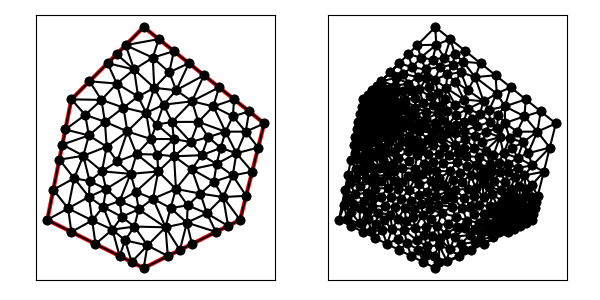

The table this chart was drawn from, first rows:
1.300000000000000000e+01, 6.000000000000000000e+00, 1.400000000000000000e+01, 1.000000000000000000e+01, 9.000000000000000000e+00, 1.400000000000000000e+01, 6.000000000000000000e+00, 1.100000000000000000e+01, 5.000000000000000000e+00, 6.000000000000000000e+00, 9.000000000000000000e+00, 4.000000000000000000e+00, 7.700587551652891882e+00, 5.595906508264462786e+00, 6.863636363636363313e+00, 5.977272727272727515e+00, 7.000000000000000000e+00, 5.000000000000000000e+00, 7.188074638429751140e+00, 5.524393078512396471e+00, 0.000000000000000000e+00, 1.265820702524961539e-01
1.300000000000000000e+01, 6.000000000000000000e+00, 1.400000000000000000e+01, 1.000000000000000000e+01, 9.000000000000000000e+00, 1.400000000000000000e+01, 6.000000000000000000e+00, 1.100000000000000000e+01, 5.000000000000000000e+00, 6.000000000000000000e+00, 9.000000000000000000e+00, 4.000000000000000000e+00, 5.863636363636363313e+00, 6.477272727272727515e+00, 5.000000000000000000e+00, 6.000000000000000000e+00, 6.000000000000000000e+00, 5.500000000000000000e+00, 5.621212121212121104e+00, 5.992424242424242209e+00, 0.000000000000000000e+00, 1.241454259913857550e-01
1.300000000000000000e+01, 6.000000000000000000e+00, 1.400000000000000000e+01, 1.000000000000000000e+01, 9.000000000000000000e+00, 1.400000000000000000e+01, 6.000000000000000000e+00, 1.100000000000000000e+01, 5.000000000000000000e+00, 6.000000000000000000e+00, 9.000000000000000000e+00, 4.000000000000000000e+00, 6.574315529974807504e+00, 1.035457603247083114e+01, 5.750000000000000000e+00, 9.750000000000000000e+00, 6.725382563523194968e+00, 9.503935581277596967e+00, 6.349899364499333565e+00, 9.869503871249476035e+00, 0.000000000000000000e+00, 2.555128628113186376e-02
1.300000000000000000e+01, 6.000000000000000000e+00, 1.400000000000000000e+01, 1.000000000000000000e+01, 9.000000000000000000e+00, 1.400000000000000000e+01, 6.000000000000000000e+00, 1.100000000000000000e+01, 5.000000000000000000e+00, 6.000000000000000000e+00, 9.000000000000000000e+00, 4.000000000000000000e+00, 6.113636363636363313e+00, 7.727272727272727515e+00, 5.250000000000000000e+00, 7.250000000000000000e+00, 5.863636363636363313e+00, 6.477272727272727515e+00, 5.742424242424242209e+00, 7.151515151515151381e+00, 0.000000000000000000e+00, 1.072560952990612021e-01
1.300000000000000000e+01, 6.000000000000000000e+00, 1.400000000000000000e+01, 1.000000000000000000e+01, 9.000000000000000000e+00, 1.400000000000000000e+01, 6.000000000000000000e+00, 1.100000000000000000e+01, 5.000000000000000000e+00, 6.000000000000000000e+00, 9.000000000000000000e+00, 4.000000000000000000e+00, 8.611505681818181657e+00, 5.723011363636364202e+00, 7.700587551652891882e+00, 5.595906508264462786e+00, 8.227011638042355912e+00, 5.150876283251549559e+00, 8.179701623837809521e+00, 5.489931385050791590e+00, 0.000000000000000000e+00, 1.176757727065505799e-01
1.300000000000000000e+01, 6.000000000000000000e+00, 1.400000000000000000e+01, 1.000000000000000000e+01, 9.000000000000000000e+00, 1.400000000000000000e+01, 6.000000000000000000e+00, 1.100000000000000000e+01, 5.000000000000000000e+00, 6.000000000000000000e+00, 9.000000000000000000e+00, 4.000000000000000000e+00, 6.113636363636363313e+00, 7.727272727272727515e+00, 6.727272727272727515e+00, 6.954545454545455030e+00, 6.756666285364896218e+00, 7.607900766720252506e+00, 6.532525125424662349e+00, 7.429906316179478942e+00, 0.000000000000000000e+00, 1.063130373630691849e-01
1.300000000000000000e+01, 6.000000000000000000e+00, 1.400000000000000000e+01, 1.000000000000000000e+01, 9.000000000000000000e+00, 1.400000000000000000e+01, 6.000000000000000000e+00, 1.100000000000000000e+01, 5.000000000000000000e+00, 6.000000000000000000e+00, 9.000000000000000000e+00, 4.000000000000000000e+00, 7.318177425356184429e+00, 6.538847167174435704e+00, 7.700587551652891882e+00, 5.595906508264462786e+00, 8.090965720105733894e+00, 6.125872028463996699e+00, 7.703243565704937623e+00, 6.086875234634298693e+00, 0.000000000000000000e+00, 1.199459574310678539e-01
1.300000000000000000e+01, 6.000000000000000000e+00, 1.400000000000000000e+01, 1.000000000000000000e+01, 9.000000000000000000e+00, 1.400000000000000000e+01, 6.000000000000000000e+00, 1.100000000000000000e+01, 5.000000000000000000e+00, 6.000000000000000000e+00, 9.000000000000000000e+00, 4.000000000000000000e+00, 9.102776858626079104e+00, 1.043581379678730237e+01, 8.321658650566593707e+00, 9.669298524708271003e+00, 9.286644773380206885e+00, 9.356979283427435234e+00, 8.903693427524293824e+00, 9.820697201641003460e+00, 0.000000000000000000e+00, 1.026913787279253726e-01
1.300000000000000000e+01, 6.000000000000000000e+00, 1.400000000000000000e+01, 1.000000000000000000e+01, 9.000000000000000000e+00, 1.400000000000000000e+01, 6.000000000000000000e+00, 1.100000000000000000e+01, 5.000000000000000000e+00, 6.000000000000000000e+00, 9.000000000000000000e+00, 4.000000000000000000e+00, 8.160800549779773760e+00, 1.065809612913135673e+01, 8.321658650566593707e+00, 9.669298524708271003e+00, 9.102776858626079104e+00, 1.043581379678730237e+01, 8.528412019657482190e+00, 1.025440281687564159e+01, 0.000000000000000000e+00, 9.898955472661130628e-02
1.300000000000000000e+01, 6.000000000000000000e+00, 1.400000000000000000e+01, 1.000000000000000000e+01, 9.000000000000000000e+00, 1.400000000000000000e+01, 6.000000000000000000e+00, 1.100000000000000000e+01, 5.000000000000000000e+00, 6.000000000000000000e+00, 9.000000000000000000e+00, 4.000000000000000000e+00, 5.500000000000000000e+00, 8.500000000000000000e+00, 6.113636363636363313e+00, 7.727272727272727515e+00, 6.494940749754008813e+00, 8.660086638173638107e+00, 6.036192371130123746e+00, 8.295786455148787653e+00, 0.000000000000000000e+00, 8.936605038776977705e-02
1.300000000000000000e+01, 6.000000000000000000e+00, 1.400000000000000000e+01, 1.000000000000000000e+01, 9.000000000000000000e+00, 1.400000000000000000e+01, 6.000000000000000000e+00, 1.100000000000000000e+01, 5.000000000000000000e+00, 6.000000000000000000e+00, 9.000000000000000000e+00, 4.000000000000000000e+00, 8.454545454545455030e+00, 7.909090909090909172e+00, 8.000001803243513621e+00, 6.777780099309911321e+00, 8.669329701269427702e+00, 7.165824029546155494e+00, 8.374625653019464266e+00, 7.284231679315658958e+00, 0.000000000000000000e+00, 1.140747425609298371e-01
1.300000000000000000e+01, 6.000000000000000000e+00, 1.400000000000000000e+01, 1.000000000000000000e+01, 9.000000000000000000e+00, 1.400000000000000000e+01, 6.000000000000000000e+00, 1.100000000000000000e+01, 5.000000000000000000e+00, 6.000000000000000000e+00, 9.000000000000000000e+00, 4.000000000000000000e+00, 5.000000000000000000e+00, 6.000000000000000000e+00, 5.863636363636363313e+00, 6.477272727272727515e+00, 5.250000000000000000e+00, 7.250000000000000000e+00, 5.371212121212121104e+00, 6.575757575757575246e+00, 0.000000000000000000e+00, 1.169924750378862621e-01
1.300000000000000000e+01, 6.000000000000000000e+00, 1.400000000000000000e+01, 1.000000000000000000e+01, 9.000000000000000000e+00, 1.400000000000000000e+01, 6.000000000000000000e+00, 1.100000000000000000e+01, 5.000000000000000000e+00, 6.000000000000000000e+00, 9.000000000000000000e+00, 4.000000000000000000e+00, 6.863636363636363313e+00, 5.977272727272727515e+00, 6.000000000000000000e+00, 5.500000000000000000e+00, 7.000000000000000000e+00, 5.000000000000000000e+00, 6.621212121212121104e+00, 5.492424242424242209e+00, 0.000000000000000000e+00, 1.265820702524961539e-01
1.300000000000000000e+01, 6.000000000000000000e+00, 1.400000000000000000e+01, 1.000000000000000000e+01, 9.000000000000000000e+00, 1.400000000000000000e+01, 6.000000000000000000e+00, 1.100000000000000000e+01, 5.000000000000000000e+00, 6.000000000000000000e+00, 9.000000000000000000e+00, 4.000000000000000000e+00, 5.863636363636363313e+00, 6.477272727272727515e+00, 6.863636363636363313e+00, 5.977272727272727515e+00, 6.727272727272727515e+00, 6.954545454545455030e+00, 6.484848484848484418e+00, 6.469696969696969724e+00, 0.000000000000000000e+00, 1.118837642144878131e-01
1.300000000000000000e+01, 6.000000000000000000e+00, 1.400000000000000000e+01, 1.000000000000000000e+01, 9.000000000000000000e+00, 1.400000000000000000e+01, 6.000000000000000000e+00, 1.100000000000000000e+01, 5.000000000000000000e+00, 6.000000000000000000e+00, 9.000000000000000000e+00, 4.000000000000000000e+00, 9.905566175280473118e+00, 5.691242659707137719e+00, 1.079327860048286958e+01, 5.884722615324117889e+00, 1.011482302333927663e+01, 6.489012175822248096e+00, 1.027122259970087192e+01, 6.021659150284501827e+00, 0.000000000000000000e+00, 1.132153342958357872e-01
1.300000000000000000e+01, 6.000000000000000000e+00, 1.400000000000000000e+01, 1.000000000000000000e+01, 9.000000000000000000e+00, 1.400000000000000000e+01, 6.000000000000000000e+00, 1.100000000000000000e+01, 5.000000000000000000e+00, 6.000000000000000000e+00, 9.000000000000000000e+00, 4.000000000000000000e+00, 8.611505681818181657e+00, 5.723011363636364202e+00, 8.090965720105733894e+00, 6.125872028463996699e+00, 7.700587551652891882e+00, 5.595906508264462786e+00, 8.134352984525602182e+00, 5.814929966788274562e+00, 0.000000000000000000e+00, 1.206205601788232357e-01
1.300000000000000000e+01, 6.000000000000000000e+00, 1.400000000000000000e+01, 1.000000000000000000e+01, 9.000000000000000000e+00, 1.400000000000000000e+01, 6.000000000000000000e+00, 1.100000000000000000e+01, 5.000000000000000000e+00, 6.000000000000000000e+00, 9.000000000000000000e+00, 4.000000000000000000e+00, 1.000000000000000000e+01, 4.500000000000000000e+00, 9.156187409488946827e+00, 4.941702883661164947e+00, 9.000000000000000000e+00, 4.000000000000000000e+00, 9.385395803162982276e+00, 4.480567627887054982e+00, 0.000000000000000000e+00, 1.180366579608665839e-01
1.300000000000000000e+01, 6.000000000000000000e+00, 1.400000000000000000e+01, 1.000000000000000000e+01, 9.000000000000000000e+00, 1.400000000000000000e+01, 6.000000000000000000e+00, 1.100000000000000000e+01, 5.000000000000000000e+00, 6.000000000000000000e+00, 9.000000000000000000e+00, 4.000000000000000000e+00, 8.793903385779554327e+00, 6.438266406144014020e+00, 8.090965720105733894e+00, 6.125872028463996699e+00, 8.611505681818181657e+00, 5.723011363636364202e+00, 8.498791595901154849e+00, 6.095716599414791936e+00, 0.000000000000000000e+00, 1.206205601788232357e-01
1.300000000000000000e+01, 6.000000000000000000e+00, 1.400000000000000000e+01, 1.000000000000000000e+01, 9.000000000000000000e+00, 1.400000000000000000e+01, 6.000000000000000000e+00, 1.100000000000000000e+01, 5.000000000000000000e+00, 6.000000000000000000e+00, 9.000000000000000000e+00, 4.000000000000000000e+00, 7.440651191644862550e+00, 7.281654418885645796e+00, 8.454545454545455030e+00, 7.909090909090909172e+00, 7.268833439287984532e+00, 8.014621741894471185e+00, 7.721343361826100704e+00, 7.735122356623674200e+00, 0.000000000000000000e+00, 1.051409212381818614e-01
1.300000000000000000e+01, 6.000000000000000000e+00, 1.400000000000000000e+01, 1.000000000000000000e+01, 9.000000000000000000e+00, 1.400000000000000000e+01, 6.000000000000000000e+00, 1.100000000000000000e+01, 5.000000000000000000e+00, 6.000000000000000000e+00, 9.000000000000000000e+00, 4.000000000000000000e+00, 7.700587551652891882e+00, 5.595906508264462786e+00, 7.000000000000000000e+00, 5.000000000000000000e+00, 8.000000000000000000e+00, 4.500000000000000000e+00, 7.566862517217630035e+00, 5.031968836088154262e+00, 0.000000000000000000e+00, 1.265319139359891154e-01
1.300000000000000000e+01, 6.000000000000000000e+00, 1.400000000000000000e+01, 1.000000000000000000e+01, 9.000000000000000000e+00, 1.400000000000000000e+01, 6.000000000000000000e+00, 1.100000000000000000e+01, 5.000000000000000000e+00, 6.000000000000000000e+00, 9.000000000000000000e+00, 4.000000000000000000e+00, 6.863636363636363313e+00, 5.977272727272727515e+00, 7.318177425356184429e+00, 6.538847167174435704e+00, 6.727272727272727515e+00, 6.954545454545455030e+00, 6.969695505421758419e+00, 6.490221782997539712e+00, 0.000000000000000000e+00, 1.118837642144878131e-01
1.300000000000000000e+01, 6.000000000000000000e+00, 1.400000000000000000e+01, 1.000000000000000000e+01, 9.000000000000000000e+00, 1.400000000000000000e+01, 6.000000000000000000e+00, 1.100000000000000000e+01, 5.000000000000000000e+00, 6.000000000000000000e+00, 9.000000000000000000e+00, 4.000000000000000000e+00, 7.700587551652891882e+00, 5.595906508264462786e+00, 8.000000000000000000e+00, 4.500000000000000000e+00, 8.227011638042355912e+00, 5.150876283251549559e+00, 7.975866396565082006e+00, 5.082260930505337448e+00, 0.000000000000000000e+00, 1.176757727065505799e-01
1.300000000000000000e+01, 6.000000000000000000e+00, 1.400000000000000000e+01, 1.000000000000000000e+01, 9.000000000000000000e+00, 1.400000000000000000e+01, 6.000000000000000000e+00, 1.100000000000000000e+01, 5.000000000000000000e+00, 6.000000000000000000e+00, 9.000000000000000000e+00, 4.000000000000000000e+00, 9.156187409488946827e+00, 4.941702883661164947e+00, 8.500000000000000000e+00, 4.250000000000000000e+00, 9.000000000000000000e+00, 4.000000000000000000e+00, 8.885395803162982276e+00, 4.397234294553721945e+00, 0.000000000000000000e+00, 1.182067966660081126e-01
1.300000000000000000e+01, 6.000000000000000000e+00, 1.400000000000000000e+01, 1.000000000000000000e+01, 9.000000000000000000e+00, 1.400000000000000000e+01, 6.000000000000000000e+00, 1.100000000000000000e+01, 5.000000000000000000e+00, 6.000000000000000000e+00, 9.000000000000000000e+00, 4.000000000000000000e+00, 8.611505681818181657e+00, 5.723011363636364202e+00, 9.905566175280473118e+00, 5.691242659707137719e+00, 8.793903385779554327e+00, 6.438266406144014020e+00, 9.103658414292736367e+00, 5.950840143162505314e+00, 0.000000000000000000e+00, 1.227394421066471952e-01
1.300000000000000000e+01, 6.000000000000000000e+00, 1.400000000000000000e+01, 1.000000000000000000e+01, 9.000000000000000000e+00, 1.400000000000000000e+01, 6.000000000000000000e+00, 1.100000000000000000e+01, 5.000000000000000000e+00, 6.000000000000000000e+00, 9.000000000000000000e+00, 4.000000000000000000e+00, 8.090965720105733894e+00, 6.125872028463996699e+00, 8.000001803243513621e+00, 6.777780099309911321e+00, 7.318177425356184429e+00, 6.538847167174435704e+00, 7.803048316235144277e+00, 6.480833098316114871e+00, 0.000000000000000000e+00, 1.199459574310678539e-01
1.300000000000000000e+01, 6.000000000000000000e+00, 1.400000000000000000e+01, 1.000000000000000000e+01, 9.000000000000000000e+00, 1.400000000000000000e+01, 6.000000000000000000e+00, 1.100000000000000000e+01, 5.000000000000000000e+00, 6.000000000000000000e+00, 9.000000000000000000e+00, 4.000000000000000000e+00, 7.318177425356184429e+00, 6.538847167174435704e+00, 6.863636363636363313e+00, 5.977272727272727515e+00, 7.700587551652891882e+00, 5.595906508264462786e+00, 7.294133780215147134e+00, 6.037342134237209557e+00, 0.000000000000000000e+00, 1.199459574310678539e-01
1.300000000000000000e+01, 6.000000000000000000e+00, 1.400000000000000000e+01, 1.000000000000000000e+01, 9.000000000000000000e+00, 1.400000000000000000e+01, 6.000000000000000000e+00, 1.100000000000000000e+01, 5.000000000000000000e+00, 6.000000000000000000e+00, 9.000000000000000000e+00, 4.000000000000000000e+00, 7.440651191644862550e+00, 7.281654418885645796e+00, 7.318177425356184429e+00, 6.538847167174435704e+00, 8.000001803243513621e+00, 6.777780099309911321e+00, 7.586276806748187163e+00, 6.866093895123331237e+00, 0.000000000000000000e+00, 1.123569181221632934e-01
1.300000000000000000e+01, 6.000000000000000000e+00, 1.400000000000000000e+01, 1.000000000000000000e+01, 9.000000000000000000e+00, 1.400000000000000000e+01, 6.000000000000000000e+00, 1.100000000000000000e+01, 5.000000000000000000e+00, 6.000000000000000000e+00, 9.000000000000000000e+00, 4.000000000000000000e+00, 6.863636363636363313e+00, 5.977272727272727515e+00, 5.863636363636363313e+00, 6.477272727272727515e+00, 6.000000000000000000e+00, 5.500000000000000000e+00, 6.242424242424242209e+00, 5.984848484848484418e+00, 0.000000000000000000e+00, 1.241454259913857550e-01
1.300000000000000000e+01, 6.000000000000000000e+00, 1.400000000000000000e+01, 1.000000000000000000e+01, 9.000000000000000000e+00, 1.400000000000000000e+01, 6.000000000000000000e+00, 1.100000000000000000e+01, 5.000000000000000000e+00, 6.000000000000000000e+00, 9.000000000000000000e+00, 4.000000000000000000e+00, 6.113636363636363313e+00, 7.727272727272727515e+00, 5.863636363636363313e+00, 6.477272727272727515e+00, 6.727272727272727515e+00, 6.954545454545455030e+00, 6.234848484848484418e+00, 7.053030303030303649e+00, 0.000000000000000000e+00, 1.072560952990612021e-01
1.300000000000000000e+01, 6.000000000000000000e+00, 1.400000000000000000e+01, 1.000000000000000000e+01, 9.000000000000000000e+00, 1.400000000000000000e+01, 6.000000000000000000e+00, 1.100000000000000000e+01, 5.000000000000000000e+00, 6.000000000000000000e+00, 9.000000000000000000e+00, 4.000000000000000000e+00, 7.440651191644862550e+00, 7.281654418885645796e+00, 6.727272727272727515e+00, 6.954545454545455030e+00, 7.318177425356184429e+00, 6.538847167174435704e+00, 7.162033781424592682e+00, 6.925015680201845214e+00, 0.000000000000000000e+00, 1.118837642144878131e-01
1.300000000000000000e+01, 6.000000000000000000e+00, 1.400000000000000000e+01, 1.000000000000000000e+01, 9.000000000000000000e+00, 1.400000000000000000e+01, 6.000000000000000000e+00, 1.100000000000000000e+01, 5.000000000000000000e+00, 6.000000000000000000e+00, 9.000000000000000000e+00, 4.000000000000000000e+00, 5.500000000000000000e+00, 8.500000000000000000e+00, 5.250000000000000000e+00, 7.250000000000000000e+00, 6.113636363636363313e+00, 7.727272727272727515e+00, 5.621212121212121104e+00, 7.825757575757575246e+00, 0.000000000000000000e+00, 9.386023854582963011e-02
1.300000000000000000e+01, 6.000000000000000000e+00, 1.400000000000000000e+01, 1.000000000000000000e+01, 9.000000000000000000e+00, 1.400000000000000000e+01, 6.000000000000000000e+00, 1.100000000000000000e+01, 5.000000000000000000e+00, 6.000000000000000000e+00, 9.000000000000000000e+00, 4.000000000000000000e+00, 6.494940749754008813e+00, 8.660086638173638107e+00, 7.268833439287984532e+00, 8.014621741894471185e+00, 7.463999609883765096e+00, 9.035289310475739910e+00, 7.075924599641918888e+00, 8.569999230181283068e+00, 0.000000000000000000e+00, 8.409820742781254355e-02
1.300000000000000000e+01, 6.000000000000000000e+00, 1.400000000000000000e+01, 1.000000000000000000e+01, 9.000000000000000000e+00, 1.400000000000000000e+01, 6.000000000000000000e+00, 1.100000000000000000e+01, 5.000000000000000000e+00, 6.000000000000000000e+00, 9.000000000000000000e+00, 4.000000000000000000e+00, 6.756666285364896218e+00, 7.607900766720252506e+00, 6.494940749754008813e+00, 8.660086638173638107e+00, 6.113636363636363313e+00, 7.727272727272727515e+00, 6.455081132918422782e+00, 7.998420044055539080e+00, 0.000000000000000000e+00, 8.936605038776977705e-02
1.300000000000000000e+01, 6.000000000000000000e+00, 1.400000000000000000e+01, 1.000000000000000000e+01, 9.000000000000000000e+00, 1.400000000000000000e+01, 6.000000000000000000e+00, 1.100000000000000000e+01, 5.000000000000000000e+00, 6.000000000000000000e+00, 9.000000000000000000e+00, 4.000000000000000000e+00, 8.454545454545455030e+00, 7.909090909090909172e+00, 7.440651191644862550e+00, 7.281654418885645796e+00, 8.000001803243513621e+00, 6.777780099309911321e+00, 7.965066149811277363e+00, 7.322841809095488763e+00, 0.000000000000000000e+00, 1.123569181221632934e-01
1.300000000000000000e+01, 6.000000000000000000e+00, 1.400000000000000000e+01, 1.000000000000000000e+01, 9.000000000000000000e+00, 1.400000000000000000e+01, 6.000000000000000000e+00, 1.100000000000000000e+01, 5.000000000000000000e+00, 6.000000000000000000e+00, 9.000000000000000000e+00, 4.000000000000000000e+00, 7.440651191644862550e+00, 7.281654418885645796e+00, 7.268833439287984532e+00, 8.014621741894471185e+00, 6.756666285364896218e+00, 7.607900766720252506e+00, 7.155383638765914434e+00, 7.634725642500122866e+00, 0.000000000000000000e+00, 1.051409212381818614e-01
1.300000000000000000e+01, 6.000000000000000000e+00, 1.400000000000000000e+01, 1.000000000000000000e+01, 9.000000000000000000e+00, 1.400000000000000000e+01, 6.000000000000000000e+00, 1.100000000000000000e+01, 5.000000000000000000e+00, 6.000000000000000000e+00, 9.000000000000000000e+00, 4.000000000000000000e+00, 7.440651191644862550e+00, 7.281654418885645796e+00, 6.756666285364896218e+00, 7.607900766720252506e+00, 6.727272727272727515e+00, 6.954545454545455030e+00, 6.974863401427494836e+00, 7.281366880050451407e+00, 0.000000000000000000e+00, 1.063130373630691849e-01
1.300000000000000000e+01, 6.000000000000000000e+00, 1.400000000000000000e+01, 1.000000000000000000e+01, 9.000000000000000000e+00, 1.400000000000000000e+01, 6.000000000000000000e+00, 1.100000000000000000e+01, 5.000000000000000000e+00, 6.000000000000000000e+00, 9.000000000000000000e+00, 4.000000000000000000e+00, 6.494940749754008813e+00, 8.660086638173638107e+00, 6.756666285364896218e+00, 7.607900766720252506e+00, 7.268833439287984532e+00, 8.014621741894471185e+00, 6.840146824802296521e+00, 8.094203048929452748e+00, 0.000000000000000000e+00, 8.936605038776977705e-02
1.300000000000000000e+01, 6.000000000000000000e+00, 1.400000000000000000e+01, 1.000000000000000000e+01, 9.000000000000000000e+00, 1.400000000000000000e+01, 6.000000000000000000e+00, 1.100000000000000000e+01, 5.000000000000000000e+00, 6.000000000000000000e+00, 9.000000000000000000e+00, 4.000000000000000000e+00, 7.463999609883765096e+00, 9.035289310475739910e+00, 7.390699122445154146e+00, 1.007186017551097024e+01, 6.725382563523194968e+00, 9.503935581277596967e+00, 7.193360431950704736e+00, 9.537028355754769038e+00, 0.000000000000000000e+00, 5.929160356036693169e-02
1.300000000000000000e+01, 6.000000000000000000e+00, 1.400000000000000000e+01, 1.000000000000000000e+01, 9.000000000000000000e+00, 1.400000000000000000e+01, 6.000000000000000000e+00, 1.100000000000000000e+01, 5.000000000000000000e+00, 6.000000000000000000e+00, 9.000000000000000000e+00, 4.000000000000000000e+00, 5.625000000000000000e+00, 9.125000000000000000e+00, 5.500000000000000000e+00, 8.500000000000000000e+00, 6.494940749754008813e+00, 8.660086638173638107e+00, 5.873313583251335679e+00, 8.761695546057879369e+00, 0.000000000000000000e+00, 7.369643577876380802e-02
1.300000000000000000e+01, 6.000000000000000000e+00, 1.400000000000000000e+01, 1.000000000000000000e+01, 9.000000000000000000e+00, 1.400000000000000000e+01, 6.000000000000000000e+00, 1.100000000000000000e+01, 5.000000000000000000e+00, 6.000000000000000000e+00, 9.000000000000000000e+00, 4.000000000000000000e+00, 1.050000000000000000e+01, 4.750000000000000000e+00, 1.100000000000000000e+01, 5.000000000000000000e+00, 1.079327860048286958e+01, 5.884722615324117889e+00, 1.076442620016095653e+01, 5.211574205108039592e+00, 0.000000000000000000e+00, 8.576732856436643238e-02
1.300000000000000000e+01, 6.000000000000000000e+00, 1.400000000000000000e+01, 1.000000000000000000e+01, 9.000000000000000000e+00, 1.400000000000000000e+01, 6.000000000000000000e+00, 1.100000000000000000e+01, 5.000000000000000000e+00, 6.000000000000000000e+00, 9.000000000000000000e+00, 4.000000000000000000e+00, 6.725382563523194968e+00, 9.503935581277596967e+00, 6.494940749754008813e+00, 8.660086638173638107e+00, 7.463999609883765096e+00, 9.035289310475739910e+00, 6.894774307720322959e+00, 9.066437176642324403e+00, 0.000000000000000000e+00, 5.929160356036693169e-02
1.300000000000000000e+01, 6.000000000000000000e+00, 1.400000000000000000e+01, 1.000000000000000000e+01, 9.000000000000000000e+00, 1.400000000000000000e+01, 6.000000000000000000e+00, 1.100000000000000000e+01, 5.000000000000000000e+00, 6.000000000000000000e+00, 9.000000000000000000e+00, 4.000000000000000000e+00, 6.725382563523194968e+00, 9.503935581277596967e+00, 5.625000000000000000e+00, 9.125000000000000000e+00, 6.494940749754008813e+00, 8.660086638173638107e+00, 6.281774437759067631e+00, 9.096340739817078358e+00, 0.000000000000000000e+00, 5.929160356036693169e-02
1.300000000000000000e+01, 6.000000000000000000e+00, 1.400000000000000000e+01, 1.000000000000000000e+01, 9.000000000000000000e+00, 1.400000000000000000e+01, 6.000000000000000000e+00, 1.100000000000000000e+01, 5.000000000000000000e+00, 6.000000000000000000e+00, 9.000000000000000000e+00, 4.000000000000000000e+00, 1.135187713485726491e+01, 7.090364042795761712e+00, 1.229621880708510062e+01, 6.946042089751619741e+00, 1.191068213618928873e+01, 7.585076301623454142e+00, 1.185292602604388357e+01, 7.207160811390278532e+00, 0.000000000000000000e+00, 1.005251014576046403e-01
1.300000000000000000e+01, 6.000000000000000000e+00, 1.400000000000000000e+01, 1.000000000000000000e+01, 9.000000000000000000e+00, 1.400000000000000000e+01, 6.000000000000000000e+00, 1.100000000000000000e+01, 5.000000000000000000e+00, 6.000000000000000000e+00, 9.000000000000000000e+00, 4.000000000000000000e+00, 8.702902537356036916e+00, 8.729407773353218047e+00, 9.602388773326063998e+00, 8.009327152662031324e+00, 9.561513337327001594e+00, 8.710564567194643004e+00, 9.288934882669700244e+00, 8.483099831069964125e+00, 0.000000000000000000e+00, 1.205803982661591139e-01
1.300000000000000000e+01, 6.000000000000000000e+00, 1.400000000000000000e+01, 1.000000000000000000e+01, 9.000000000000000000e+00, 1.400000000000000000e+01, 6.000000000000000000e+00, 1.100000000000000000e+01, 5.000000000000000000e+00, 6.000000000000000000e+00, 9.000000000000000000e+00, 4.000000000000000000e+00, 8.766930615739696009e+00, 1.111965220640376906e+01, 8.160800549779773760e+00, 1.065809612913135673e+01, 9.102776858626079104e+00, 1.043581379678730237e+01, 8.676836008048516291e+00, 1.073785404410747724e+01, 0.000000000000000000e+00, 9.898955472661130628e-02
1.300000000000000000e+01, 6.000000000000000000e+00, 1.400000000000000000e+01, 1.000000000000000000e+01, 9.000000000000000000e+00, 1.400000000000000000e+01, 6.000000000000000000e+00, 1.100000000000000000e+01, 5.000000000000000000e+00, 6.000000000000000000e+00, 9.000000000000000000e+00, 4.000000000000000000e+00, 7.268833439287984532e+00, 8.014621741894471185e+00, 7.902680063737639315e+00, 8.422414302589778856e+00, 7.463999609883765096e+00, 9.035289310475739910e+00, 7.545171037636463574e+00, 8.490775118319996650e+00, 0.000000000000000000e+00, 8.409820742781254355e-02
1.300000000000000000e+01, 6.000000000000000000e+00, 1.400000000000000000e+01, 1.000000000000000000e+01, 9.000000000000000000e+00, 1.400000000000000000e+01, 6.000000000000000000e+00, 1.100000000000000000e+01, 5.000000000000000000e+00, 6.000000000000000000e+00, 9.000000000000000000e+00, 4.000000000000000000e+00, 8.702902537356036916e+00, 8.729407773353218047e+00, 8.321658650566593707e+00, 9.669298524708271003e+00, 7.902680063737639315e+00, 8.422414302589778856e+00, 8.309080417220089387e+00, 8.940373533550422636e+00, 0.000000000000000000e+00, 9.852034920766764015e-02
1.300000000000000000e+01, 6.000000000000000000e+00, 1.400000000000000000e+01, 1.000000000000000000e+01, 9.000000000000000000e+00, 1.400000000000000000e+01, 6.000000000000000000e+00, 1.100000000000000000e+01, 5.000000000000000000e+00, 6.000000000000000000e+00, 9.000000000000000000e+00, 4.000000000000000000e+00, 6.574315529974807504e+00, 1.035457603247083114e+01, 6.725382563523194968e+00, 9.503935581277596967e+00, 7.390699122445154146e+00, 1.007186017551097024e+01, 6.896799071981052798e+00, 9.976790596419798263e+00, 0.000000000000000000e+00, 2.555128628113186376e-02
1.300000000000000000e+01, 6.000000000000000000e+00, 1.400000000000000000e+01, 1.000000000000000000e+01, 9.000000000000000000e+00, 1.400000000000000000e+01, 6.000000000000000000e+00, 1.100000000000000000e+01, 5.000000000000000000e+00, 6.000000000000000000e+00, 9.000000000000000000e+00, 4.000000000000000000e+00, 5.625000000000000000e+00, 9.125000000000000000e+00, 6.725382563523194968e+00, 9.503935581277596967e+00, 5.750000000000000000e+00, 9.750000000000000000e+00, 6.033460854507731064e+00, 9.459645193759198989e+00, 0.000000000000000000e+00, 5.929160356036693169e-02
1.300000000000000000e+01, 6.000000000000000000e+00, 1.400000000000000000e+01, 1.000000000000000000e+01, 9.000000000000000000e+00, 1.400000000000000000e+01, 6.000000000000000000e+00, 1.100000000000000000e+01, 5.000000000000000000e+00, 6.000000000000000000e+00, 9.000000000000000000e+00, 4.000000000000000000e+00, 7.247556339023963012e+00, 1.097858608719715967e+01, 6.750000000000000000e+00, 1.175000000000000000e+01, 6.000000000000000000e+00, 1.100000000000000000e+01, 6.665852113007987079e+00, 1.124286202906571930e+01, 1.000000000000000000e+00, 8.600619953047000665e-02
1.300000000000000000e+01, 6.000000000000000000e+00, 1.400000000000000000e+01, 1.000000000000000000e+01, 9.000000000000000000e+00, 1.400000000000000000e+01, 6.000000000000000000e+00, 1.100000000000000000e+01, 5.000000000000000000e+00, 6.000000000000000000e+00, 9.000000000000000000e+00, 4.000000000000000000e+00, 5.750000000000000000e+00, 9.750000000000000000e+00, 6.574315529974807504e+00, 1.035457603247083114e+01, 6.000000000000000000e+00, 1.100000000000000000e+01, 6.108105176658269464e+00, 1.036819201082361097e+01, 1.000000000000000000e+00, 2.555128628113186376e-02
1.300000000000000000e+01, 6.000000000000000000e+00, 1.400000000000000000e+01, 1.000000000000000000e+01, 9.000000000000000000e+00, 1.400000000000000000e+01, 6.000000000000000000e+00, 1.100000000000000000e+01, 5.000000000000000000e+00, 6.000000000000000000e+00, 9.000000000000000000e+00, 4.000000000000000000e+00, 7.268833439287984532e+00, 8.014621741894471185e+00, 8.454545454545455030e+00, 7.909090909090909172e+00, 7.902680063737639315e+00, 8.422414302589778856e+00, 7.875352985857026589e+00, 8.115375651191719442e+00, 0.000000000000000000e+00, 9.852034920766764015e-02
1.300000000000000000e+01, 6.000000000000000000e+00, 1.400000000000000000e+01, 1.000000000000000000e+01, 9.000000000000000000e+00, 1.400000000000000000e+01, 6.000000000000000000e+00, 1.100000000000000000e+01, 5.000000000000000000e+00, 6.000000000000000000e+00, 9.000000000000000000e+00, 4.000000000000000000e+00, 8.454545454545455030e+00, 7.909090909090909172e+00, 9.602388773326063998e+00, 8.009327152662031324e+00, 8.702902537356036916e+00, 8.729407773353218047e+00, 8.919945588409184722e+00, 8.215941945035387661e+00, 0.000000000000000000e+00, 1.175998397069818319e-01
1.300000000000000000e+01, 6.000000000000000000e+00, 1.400000000000000000e+01, 1.000000000000000000e+01, 9.000000000000000000e+00, 1.400000000000000000e+01, 6.000000000000000000e+00, 1.100000000000000000e+01, 5.000000000000000000e+00, 6.000000000000000000e+00, 9.000000000000000000e+00, 4.000000000000000000e+00, 8.793903385779554327e+00, 6.438266406144014020e+00, 8.000001803243513621e+00, 6.777780099309911321e+00, 8.090965720105733894e+00, 6.125872028463996699e+00, 8.294956969709600614e+00, 6.447306177972639496e+00, 0.000000000000000000e+00, 1.206205601788232357e-01
1.300000000000000000e+01, 6.000000000000000000e+00, 1.400000000000000000e+01, 1.000000000000000000e+01, 9.000000000000000000e+00, 1.400000000000000000e+01, 6.000000000000000000e+00, 1.100000000000000000e+01, 5.000000000000000000e+00, 6.000000000000000000e+00, 9.000000000000000000e+00, 4.000000000000000000e+00, 9.602388773326063998e+00, 8.009327152662031324e+00, 8.669329701269427702e+00, 7.165824029546155494e+00, 9.387229142838647178e+00, 6.877382842016384501e+00, 9.219649205811379034e+00, 7.350844674741523477e+00, 0.000000000000000000e+00, 1.140747425609298371e-01
1.300000000000000000e+01, 6.000000000000000000e+00, 1.400000000000000000e+01, 1.000000000000000000e+01, 9.000000000000000000e+00, 1.400000000000000000e+01, 6.000000000000000000e+00, 1.100000000000000000e+01, 5.000000000000000000e+00, 6.000000000000000000e+00, 9.000000000000000000e+00, 4.000000000000000000e+00, 9.387229142838647178e+00, 6.877382842016384501e+00, 8.669329701269427702e+00, 7.165824029546155494e+00, 8.793903385779554327e+00, 6.438266406144014020e+00, 8.950154076629209143e+00, 6.827157759235517709e+00, 0.000000000000000000e+00, 1.140747425609298371e-01
1.300000000000000000e+01, 6.000000000000000000e+00, 1.400000000000000000e+01, 1.000000000000000000e+01, 9.000000000000000000e+00, 1.400000000000000000e+01, 6.000000000000000000e+00, 1.100000000000000000e+01, 5.000000000000000000e+00, 6.000000000000000000e+00, 9.000000000000000000e+00, 4.000000000000000000e+00, 8.793903385779554327e+00, 6.438266406144014020e+00, 8.669329701269427702e+00, 7.165824029546155494e+00, 8.000001803243513621e+00, 6.777780099309911321e+00, 8.487744963430833067e+00, 6.793956845000027833e+00, 0.000000000000000000e+00, 1.140747425609298371e-01
1.300000000000000000e+01, 6.000000000000000000e+00, 1.400000000000000000e+01, 1.000000000000000000e+01, 9.000000000000000000e+00, 1.400000000000000000e+01, 6.000000000000000000e+00, 1.100000000000000000e+01, 5.000000000000000000e+00, 6.000000000000000000e+00, 9.000000000000000000e+00, 4.000000000000000000e+00, 8.611505681818181657e+00, 5.723011363636364202e+00, 8.227011638042355912e+00, 5.150876283251549559e+00, 9.156187409488946827e+00, 4.941702883661164947e+00, 8.664901576449826948e+00, 5.271863510183026236e+00, 0.000000000000000000e+00, 1.176757727065505799e-01
1.300000000000000000e+01, 6.000000000000000000e+00, 1.400000000000000000e+01, 1.000000000000000000e+01, 9.000000000000000000e+00, 1.400000000000000000e+01, 6.000000000000000000e+00, 1.100000000000000000e+01, 5.000000000000000000e+00, 6.000000000000000000e+00, 9.000000000000000000e+00, 4.000000000000000000e+00, 9.905566175280473118e+00, 5.691242659707137719e+00, 9.387229142838647178e+00, 6.877382842016384501e+00, 8.793903385779554327e+00, 6.438266406144014020e+00, 9.362232901299558208e+00, 6.335630635955845413e+00, 0.000000000000000000e+00, 1.183798091568243893e-01
1.300000000000000000e+01, 6.000000000000000000e+00, 1.400000000000000000e+01, 1.000000000000000000e+01, 9.000000000000000000e+00, 1.400000000000000000e+01, 6.000000000000000000e+00, 1.100000000000000000e+01, 5.000000000000000000e+00, 6.000000000000000000e+00, 9.000000000000000000e+00, 4.000000000000000000e+00, 7.902680063737639315e+00, 8.422414302589778856e+00, 8.454545454545455030e+00, 7.909090909090909172e+00, 8.702902537356036916e+00, 8.729407773353218047e+00, 8.353376018546377679e+00, 8.353637661677970172e+00, 0.000000000000000000e+00, 9.852034920766764015e-02
1.300000000000000000e+01, 6.000000000000000000e+00, 1.400000000000000000e+01, 1.000000000000000000e+01, 9.000000000000000000e+00, 1.400000000000000000e+01, 6.000000000000000000e+00, 1.100000000000000000e+01, 5.000000000000000000e+00, 6.000000000000000000e+00, 9.000000000000000000e+00, 4.000000000000000000e+00, 1.082431094738652710e+01, 6.602570512635457689e+00, 1.079327860048286958e+01, 5.884722615324117889e+00, 1.161919856119981276e+01, 6.272058702198213709e+00, 1.107892936968973707e+01, 6.253117276719263096e+00, 0.000000000000000000e+00, 8.629013002739176208e-02
... 104 more rows
